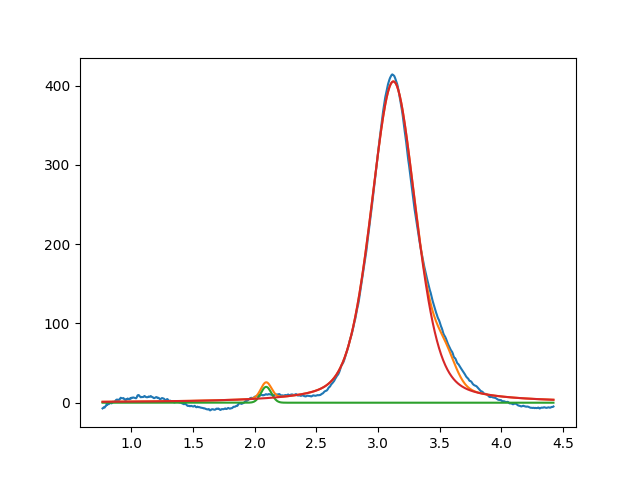

The table this chart was drawn from, first rows:
2.092659552475619300e+00, 2.000000000000000355e+01, 1.000000000000000194e-01, 9.999999999999998890e-01
3.124434341903107537e+00, 4.053607949162267232e+02, 4.291993038847988773e-01, 6.569427815211519306e-01
3.546725960532880695e+00, 2.999999999999999645e+01, 1.999999999999999833e-01, 9.999999999999998890e-01
